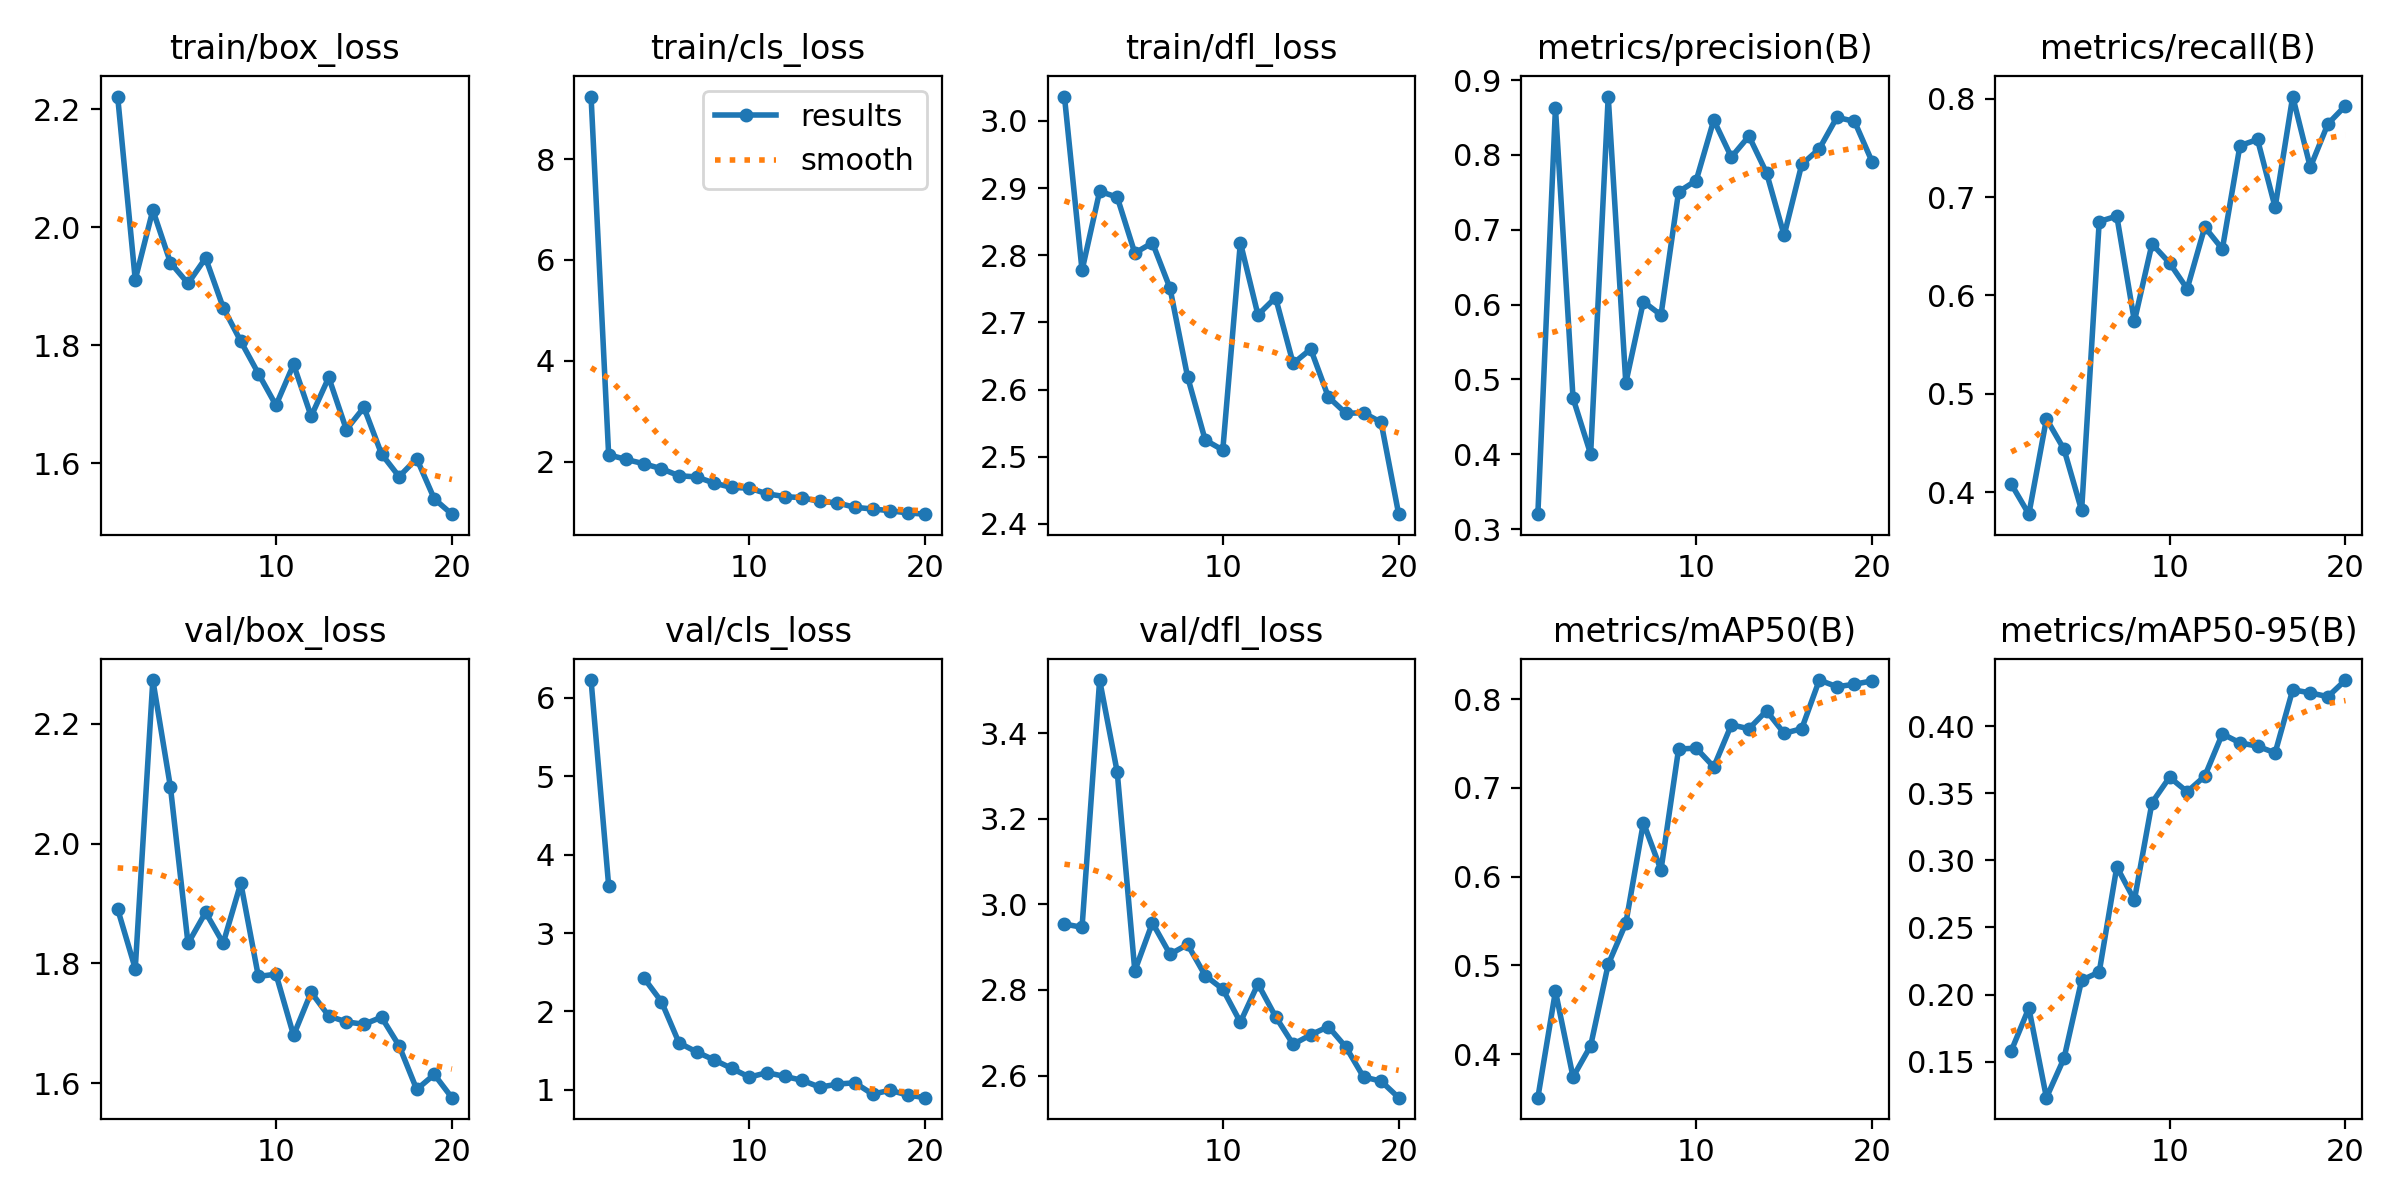

The table this chart was drawn from, first rows:
epoch, train/box_loss, train/cls_loss, train/dfl_loss, metrics/precision(B), metrics/recall(B), metrics/mAP50(B), metrics/mAP50-95(B), val/box_loss, val/cls_loss, val/dfl_loss, lr/pg0, lr/pg1, lr/pg2
1, 2.222, 9.243, 3.036, 0.32, 0.4084, 0.351, 0.1581, 1.891, 6.223, 2.954, 0.0002347, 0.0002347, 0.0002347
2, 1.911, 2.134, 2.777, 0.8627, 0.3779, 0.471, 0.19, 1.791, 3.605, 2.946, 0.0004492, 0.0004492, 0.0004492
3, 2.029, 2.042, 2.895, 0.475, 0.4747, 0.3743, 0.1233, 2.273, nan, 3.524, 0.0006403, 0.0006403, 0.0006403
4, 1.94, 1.957, 2.887, 0.4004, 0.4437, 0.4094, 0.1526, 2.094, 2.428, 3.309, 0.000608, 0.000608, 0.000608
5, 1.905, 1.858, 2.803, 0.8779, 0.3817, 0.5012, 0.2107, 1.833, 2.126, 2.845, 0.000608, 0.000608, 0.000608
6, 1.948, 1.719, 2.819, 0.4954, 0.6751, 0.5474, 0.2168, 1.885, 1.601, 2.957, 0.0005726, 0.0005726, 0.0005726
7, 1.864, 1.695, 2.751, 0.604, 0.6806, 0.6609, 0.2951, 1.834, 1.485, 2.883, 0.0005373, 0.0005373, 0.0005373
8, 1.807, 1.572, 2.619, 0.586, 0.5738, 0.6076, 0.2704, 1.934, 1.382, 2.906, 0.0005019, 0.0005019, 0.0005019
9, 1.752, 1.486, 2.525, 0.7507, 0.6524, 0.7438, 0.3429, 1.778, 1.275, 2.834, 0.0004666, 0.0004666, 0.0004666
10, 1.698, 1.473, 2.51, 0.7657, 0.633, 0.7448, 0.3619, 1.782, 1.164, 2.802, 0.0004313, 0.0004313, 0.0004313
11, 1.768, 1.36, 2.819, 0.8465, 0.6068, 0.7237, 0.3511, 1.68, 1.221, 2.724, 0.0003959, 0.0003959, 0.0003959
12, 1.68, 1.305, 2.711, 0.7971, 0.6695, 0.771, 0.3626, 1.752, 1.173, 2.814, 0.0003606, 0.0003606, 0.0003606
13, 1.746, 1.282, 2.737, 0.825, 0.6472, 0.7667, 0.3941, 1.712, 1.123, 2.738, 0.0003252, 0.0003252, 0.0003252
14, 1.657, 1.209, 2.639, 0.776, 0.7522, 0.7869, 0.3875, 1.702, 1.036, 2.673, 0.0002899, 0.0002899, 0.0002899
15, 1.695, 1.18, 2.66, 0.6925, 0.7585, 0.7615, 0.385, 1.698, 1.074, 2.695, 0.0002545, 0.0002545, 0.0002545
16, 1.616, 1.092, 2.589, 0.7872, 0.6896, 0.7667, 0.38, 1.71, 1.092, 2.714, 0.0002192, 0.0002192, 0.0002192
17, 1.577, 1.059, 2.565, 0.8081, 0.8021, 0.8215, 0.427, 1.662, 0.9467, 2.666, 0.0001838, 0.0001838, 0.0001838
18, 1.608, 1.024, 2.566, 0.8502, 0.7302, 0.814, 0.4247, 1.589, 0.9959, 2.597, 0.0001485, 0.0001485, 0.0001485
19, 1.54, 0.9808, 2.551, 0.8447, 0.7743, 0.8168, 0.4219, 1.614, 0.9349, 2.587, 0.0001132, 0.0001132, 0.0001132
20, 1.514, 0.9561, 2.414, 0.7909, 0.7928, 0.8206, 0.4342, 1.576, 0.9019, 2.548, 7.7826e-05, 7.7826e-05, 7.7826e-05
